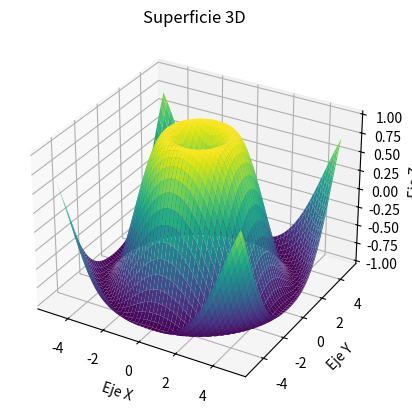

Reproduce this figure in Python.
import matplotlib.pyplot as plt
import numpy as np

# 1. Crear figura y ejes 3D
fig = plt.figure()
ax = fig.add_subplot(projection='3d')

# 2. Crear datos
x = np.linspace(-5, 5, 100)
y = np.linspace(-5, 5, 100)
X, Y = np.meshgrid(x, y)
Z = np.sin(np.sqrt(X**2 + Y**2))

# 3. Graficar la superficie
ax.plot_surface(X, Y, Z, cmap='viridis')

# 4. Personalizar y mostrar
ax.set_xlabel('Eje X')
ax.set_ylabel('Eje Y')
ax.set_zlabel('Eje Z')
plt.title('Superficie 3D')
plt.show()